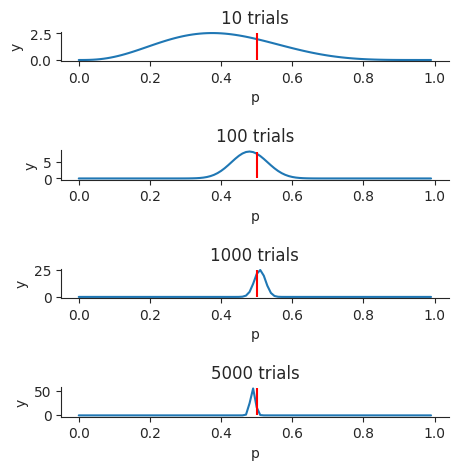
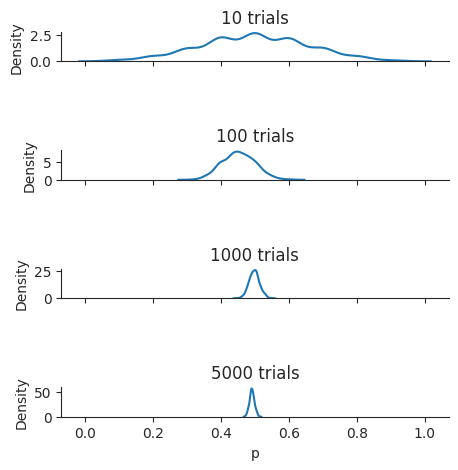

These charts were generated, in order, by the following Python code:
# %%
import scipy.stats as stats
import pandas as pd
import numpy as np
import matplotlib.pyplot as plt
import seaborn as sns
# %% [markdown]
# # Bayesian Updating of Beta Distribution
# %%
sns.set_style("ticks")
n_flips = [10, 100, 1000, 5000]
b = stats.bernoulli(0.5)


fig, ax = plt.subplots(len(n_flips), figsize=(5,5))
for i in range(len(n_flips)):
    results = b.rvs(n_flips[i])
    posterior = stats.beta(sum(results), b=len(results) - sum(results))
    x = np.arange(0, 1, 0.01)
    y = posterior.pdf(x)
    df = pd.DataFrame({"x": x, "y": y})
    sns.lineplot(data=df, x="x", y="y", ax=ax[i])
    ax[i].set_title(f"{n_flips[i]} trials")
    ax[i].set(xlabel="p")
    ax[i].vlines(x=0.5, ymin=df.y.min(), ymax=df.y.max(), colors="r")
sns.despine(top=True, right=True, left=False, bottom=False)
plt.subplots_adjust(hspace=3)
plt.show()

# %% [markdown]
# # Bootstrapping Samples from n Coinflips
# %%
n_bootstraps = 1000

n_flips = [10, 100, 1000, 5000]
b = stats.bernoulli(0.5)

fig, ax = plt.subplots(len(n_flips), figsize=(5,5), sharex=True)
for i in range(len(n_flips)):
    results = b.rvs(n_flips[i])
    bootstrapped_means = [np.random.choice(results, len(results)).mean() for _ in range(n_bootstraps)]
    sns.kdeplot(bootstrapped_means, ax=ax[i])
    ax[i].set_title(f"{n_flips[i]} trials")
    ax[i].set(xlabel="p")
sns.despine(top=True, right=True, left=False, bottom=False)
plt.subplots_adjust(hspace=3)
plt.show()